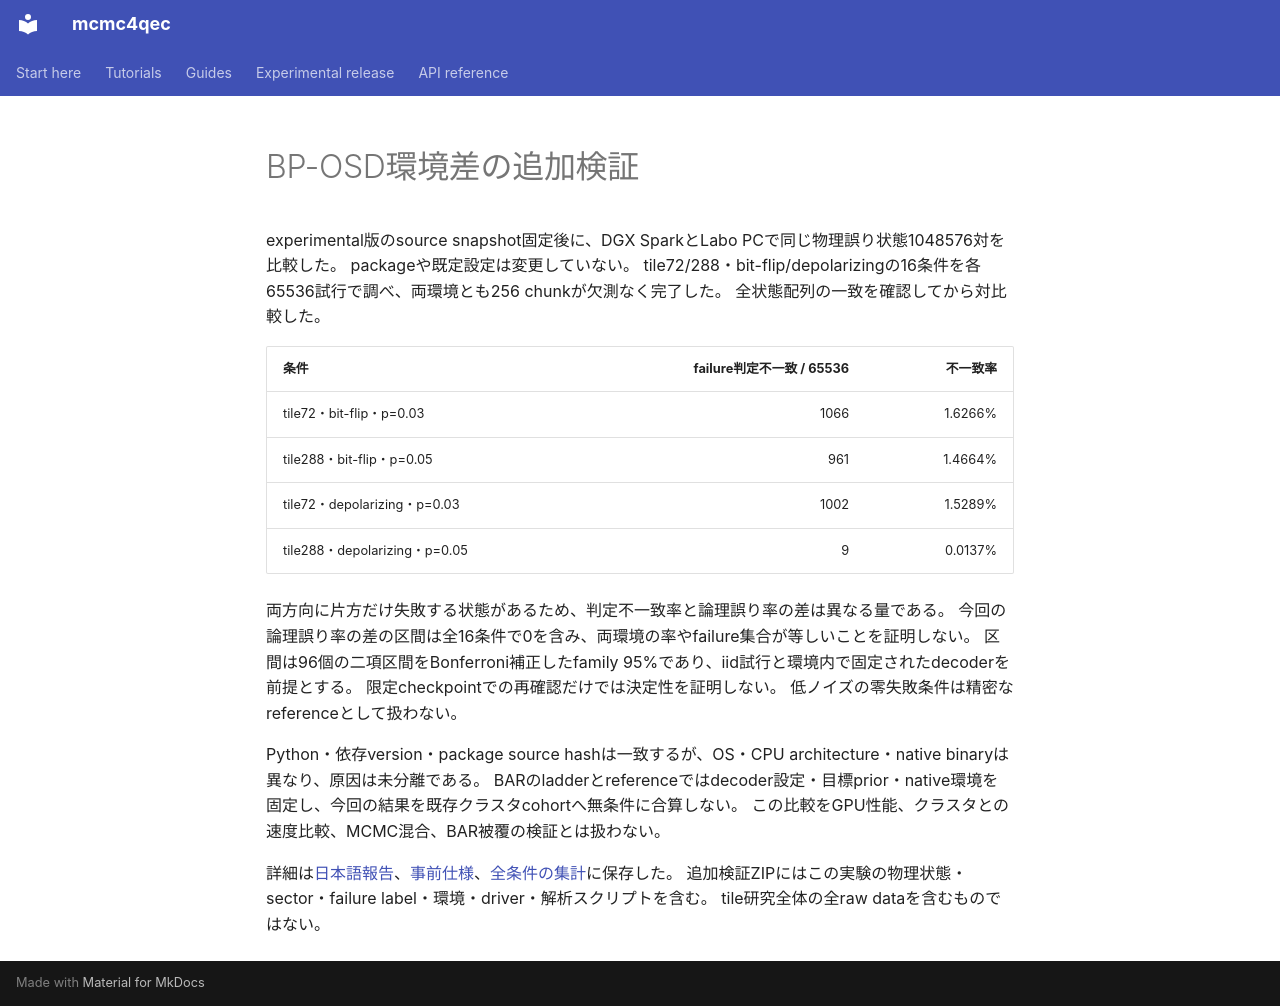

repository: junichiharuna/mcmc4qec · page: platform_validation_addendum_ja/index.html · generator: mkdocs

# BP-OSD環境差の追加検証

experimental版のsource snapshot固定後に、DGX SparkとLabo PCで同じ物理誤り状態1048576対を比較した。
packageや既定設定は変更していない。
tile72/288・bit-flip/depolarizingの16条件を各65536試行で調べ、両環境とも256 chunkが欠測なく完了した。
全状態配列の一致を確認してから対比較した。

| 条件 | failure判定不一致 / 65536 | 不一致率 |
| --- | ---: | ---: |
| tile72・bit-flip・p=0.03 | 1066 | 1.6266% |
| tile288・bit-flip・p=0.05 | 961 | 1.4664% |
| tile72・depolarizing・p=0.03 | 1002 | 1.5289% |
| tile288・depolarizing・p=0.05 | 9 | 0.0137% |

両方向に片方だけ失敗する状態があるため、判定不一致率と論理誤り率の差は異なる量である。
今回の論理誤り率の差の区間は全16条件で0を含み、両環境の率やfailure集合が等しいことを証明しない。
区間は96個の二項区間をBonferroni補正したfamily 95%であり、iid試行と環境内で固定されたdecoderを前提とする。
限定checkpointでの再確認だけでは決定性を証明しない。
低ノイズの零失敗条件は精密なreferenceとして扱わない。

Python・依存version・package source hashは一致するが、OS・CPU architecture・native binaryは異なり、原因は未分離である。
BARのladderとreferenceではdecoder設定・目標prior・native環境を固定し、今回の結果を既存クラスタcohortへ無条件に合算しない。
この比較をGPU性能、クラスタとの速度比較、MCMC混合、BAR被覆の検証とは扱わない。

詳細は[日本語報告](wp/paired_platform_mc_result_2026-10-19_ja.md)、[事前仕様](wp/paired_platform_mc_spec_2026-10-19_ja.md)、[全条件の集計](wp/data_paired_platform_mc_2026-10-19/comparison_v1.json)に保存した。
追加検証ZIPにはこの実験の物理状態・sector・failure label・環境・driver・解析スクリプトを含む。
tile研究全体の全raw dataを含むものではない。
